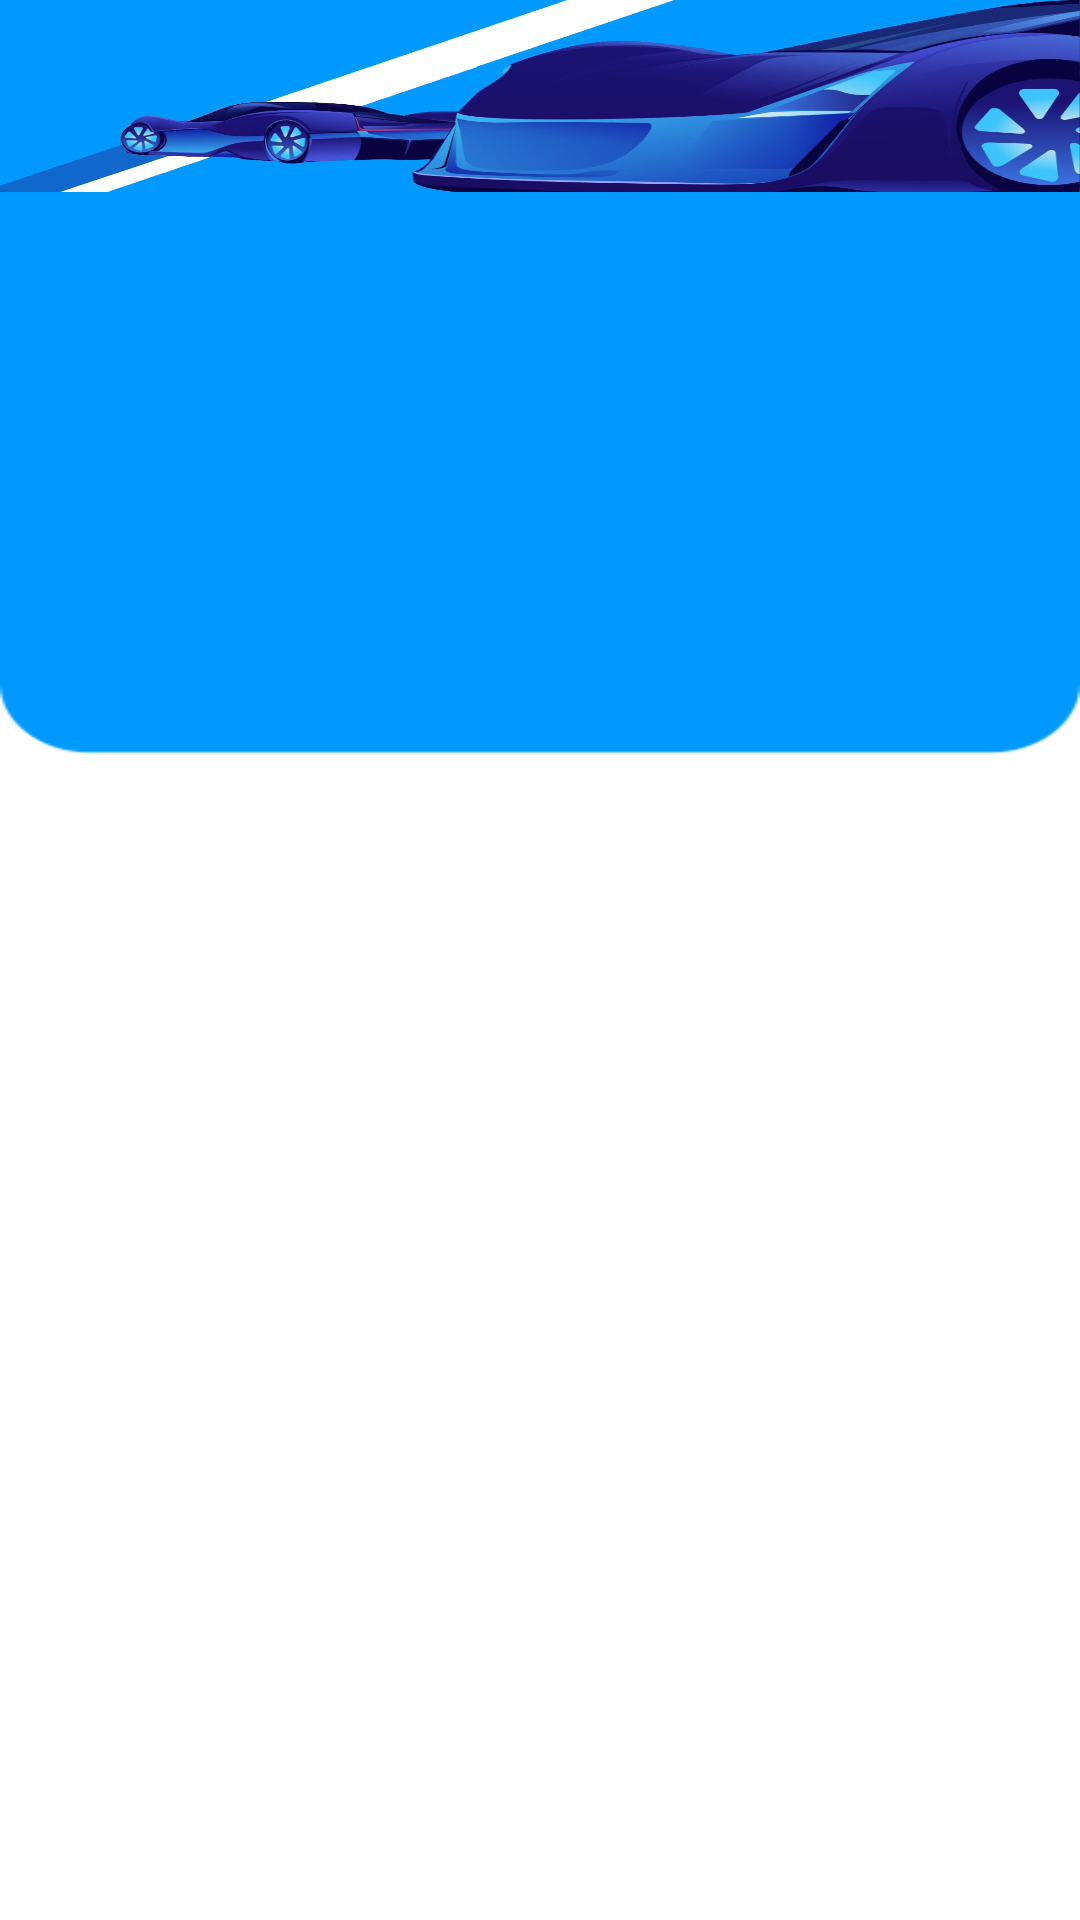

Here is an Android app screen rendered from its layout file. Give the layout XML and the strings, colors and styles it references.
<!-- AndroidManifest.xml: application theme Theme.BPGPartner -->
<!-- res/layout/activity_car_colors.xml -->
<?xml version="1.0" encoding="utf-8"?>
<androidx.constraintlayout.widget.ConstraintLayout xmlns:android="http://schemas.android.com/apk/res/android"
    xmlns:app="http://schemas.android.com/apk/res-auto"
    xmlns:tools="http://schemas.android.com/tools"
    android:layout_width="match_parent"
    android:layout_height="match_parent"
    android:background="@drawable/back"
    tools:context=".cars">

    <TextView
        android:id="@+id/textView6"
        android:layout_width="match_parent"
        android:layout_height="64dp"
        android:background="@drawable/automotive"
        app:layout_constraintEnd_toEndOf="parent"
        app:layout_constraintHorizontal_bias="0.5"
        app:layout_constraintStart_toStartOf="parent"
        app:layout_constraintTop_toTopOf="parent" />

    <androidx.constraintlayout.widget.ConstraintLayout
        android:layout_width="match_parent"
        android:layout_height="wrap_content"
        android:layout_margin="10dp"
        android:background="@drawable/containerfill"
        app:layout_constraintEnd_toEndOf="parent"
        app:layout_constraintHorizontal_bias="0.5"
        app:layout_constraintStart_toStartOf="parent"
        app:layout_constraintTop_toBottomOf="@+id/textView6">

        <androidx.recyclerview.widget.RecyclerView
            android:layout_width="match_parent"
            android:layout_height="wrap_content"
            app:layout_constraintEnd_toEndOf="parent"
            app:layout_constraintHorizontal_bias="0.5"
            app:layout_constraintStart_toStartOf="parent"
            app:layout_constraintTop_toTopOf="parent" />
    </androidx.constraintlayout.widget.ConstraintLayout>
</androidx.constraintlayout.widget.ConstraintLayout>
<!-- resources referenced by this layout -->
<resources>
  <!-- drawable automotive: jpg bitmap (drawable, 72677 bytes) -->
  <!-- drawable back: png bitmap (drawable, 1489 bytes) -->
  <style name="Theme.BPGPartner" parent="Theme.MaterialComponents.DayNight.DarkActionBar">
          
          <item name="colorPrimary">@color/primary</item>
          <item name="colorPrimaryVariant">@color/primary</item>
          <item name="colorOnPrimary">@color/white</item>
          
          <item name="colorSecondary">@color/teal_200</item>
          <item name="colorSecondaryVariant">@color/teal_700</item>
          <item name="colorOnSecondary">@color/black</item>
          
          <item name="android:statusBarColor">?attr/colorPrimaryVariant</item>
          
      </style>
  <!-- not gathered from this repository: default colours our renderer supplied (Android Studio template values) -->
  <color name="teal_200">#FF03DAC5</color>
  <color name="teal_700">#FF018786</color>
  <color name="black">#FF000000</color>
  <color name="white">#FFFFFFFF</color>
</resources>
